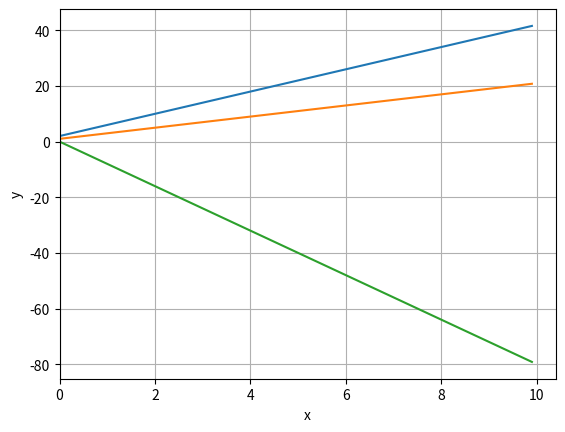

Write Python code to recreate this figure.
import numpy as np
import matplotlib.pyplot as plt


def rechte(x, a, b):
    return a * x + b


fig = plt.figure()

rangexpunten = np.arange(0, 10, 0.1)
print(rangexpunten)


ab = [(4, 2), (2, 1), (-8, 0)]
for a, b in ab:
    plt.plot(rangexpunten, rechte(rangexpunten, a, b))

plt.xlabel('x')
plt.ylabel('y')
plt.xlim(left=0)
plt.grid(True)
plt.show()



